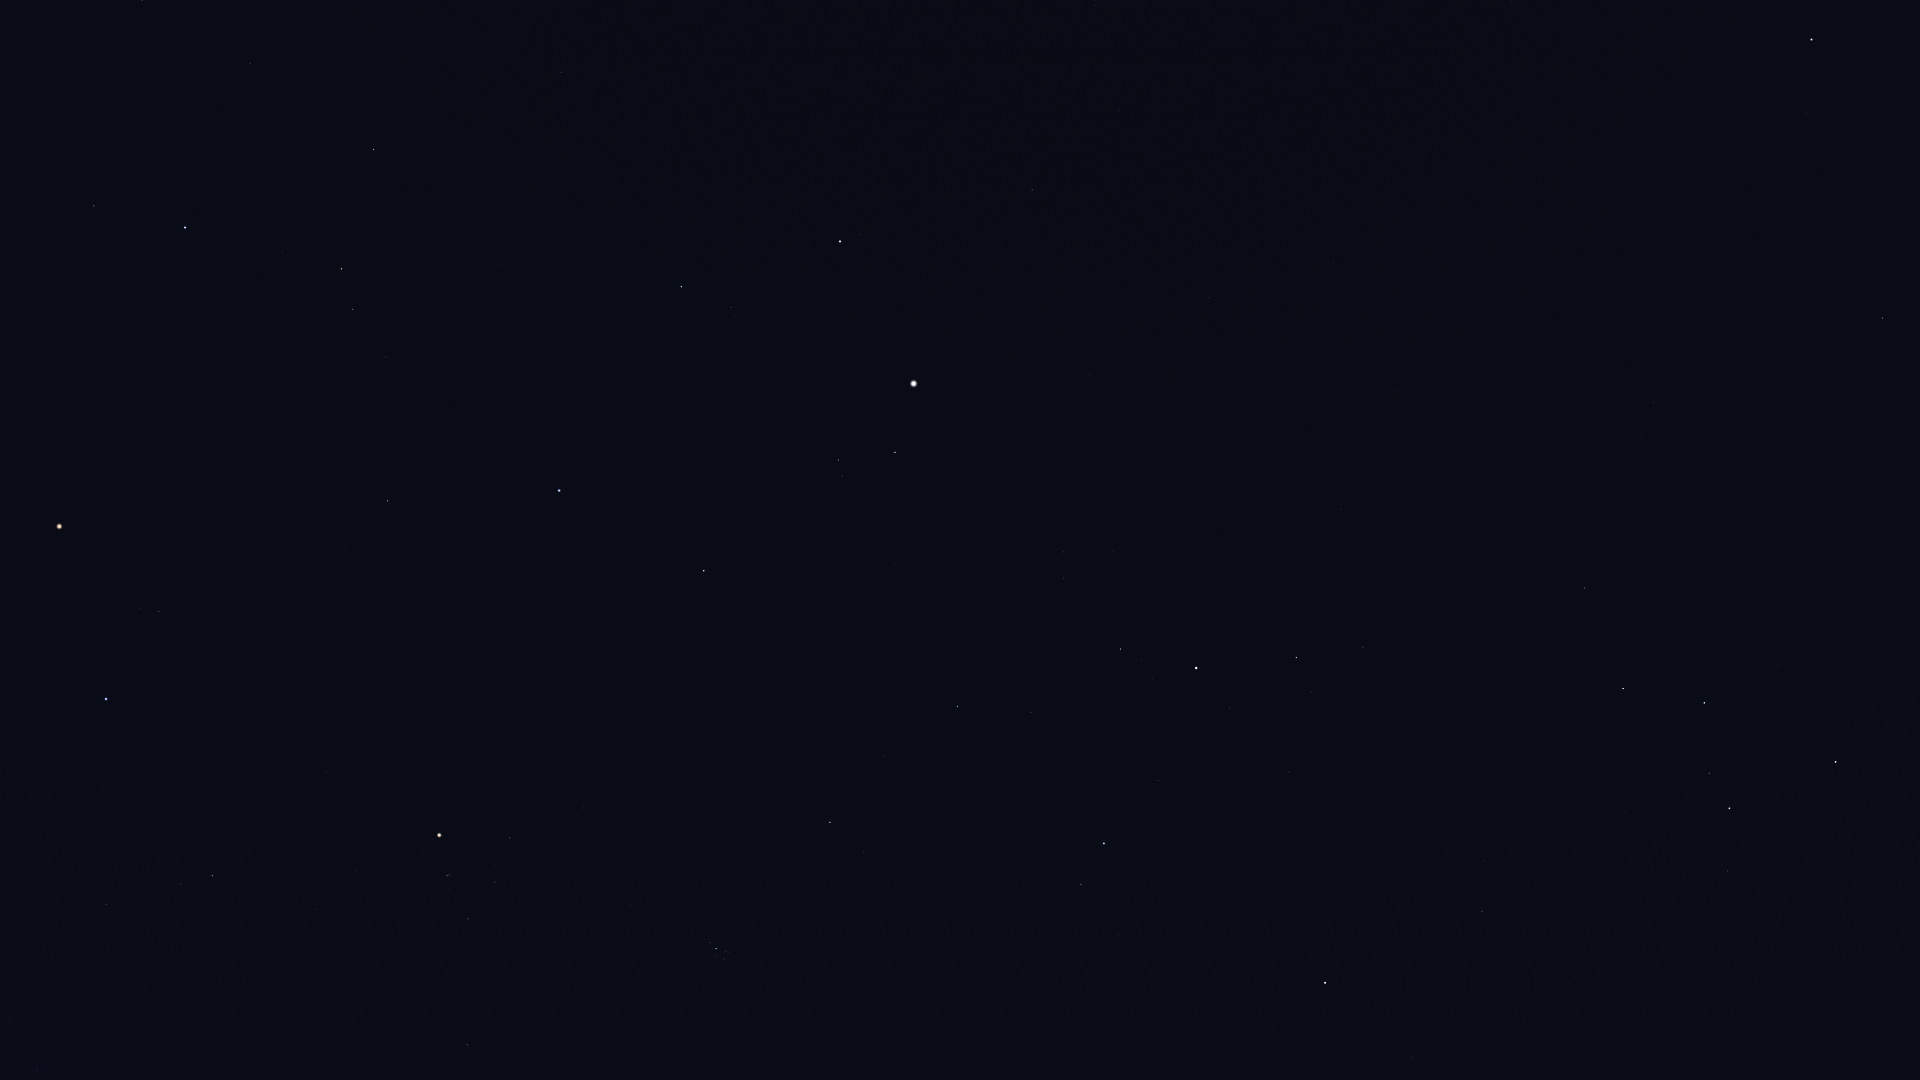

The data file committed next to this chart (first rows):
Star_ID, Name, X, Y
746, Caph, 1836, 762
2920, Fulu, 1728, 871
3179, Schedar, 1729, 808
3821, Achird, 1710, 773
107418, Castula, 1696, 737
6411, Adhil, 1507, 1000
6686, Ruchbah, 1623, 689
7513, Titawin, 1412, 1058
7607, Nembus, 1482, 911
8886, Segin, 1585, 588
9640, Almach, 1325, 983
12191, Buna, 1213, 909
13192, Nushagak, 1577, 374
13254, HIP 13254, 1118, 934
13268, Miram, 1363, 647
14328, HIP 14328, 1296, 658
14576, Algol, 1104, 844
14668, Misam, 1158, 781
15863, Mirfak, 1196, 668
16228, HIP 16228, 1341, 509
17358, HIP 17358, 1121, 649
18246, Atik, 864, 852
17489, Celaeno, 727, 957
17499, Electra, 724, 959
17531, Taygeta, 729, 953
17573, Maia, 726, 952
17579, Asterope, 729, 949
17608, Merope, 717, 955
17702, Alcyone, 716, 949
17851, Pleione, 712, 942
17959, HIP 17959, 1493, 308
18505, HIP 18505, 1344, 411
18532, HIP 18532, 958, 707
18614, Menkib, 884, 756
18724, HIP 18724, 467, 1045
20205, Prima Hyadum, 468, 919
20455, Secunda Hyadum, 495, 882
20648, HIP 20648, 495, 866
20889, Ain, 510, 838
20894, Chamukuy, 447, 876
21109, Hoggar, 218, 997
21421, Aldebaran, 439, 835
21444, HIP 21444, 37, 1071
21881, HIP 21881, 545, 736
22109, HIP 22109, 11, 1020
22449, Tabit, 212, 876
22730, HIP 22730, 110, 909
22783, HIP 22783, 1333, 263
23015, Hassaleh, 704, 571
23416, Almaaz, 895, 452
23453, Saclateni, 842, 476
23767, Haedus, 839, 460
24003, Mago, 1385, 204
24608, Capella, 914, 384
25110, HIP 25110, 1579, 107
25336, Bellatrix, 106, 699
25428, Elnath, 559, 491
26207, Meissa, 159, 612
26451, Tianguan, 388, 501
27913, HIP 27913, 339, 427
... 27 more rows
